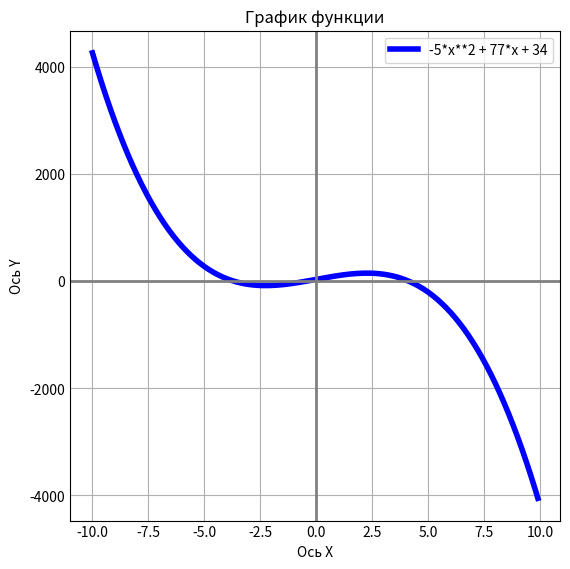

Python code for this plot:
import matplotlib.pyplot as plt 
import numpy as np

 

def func(x, a, b, c):                                       #функция
    return a*x**3 + b*x + c

styles = plt.style.available                                #список стилей
plt.style.use(styles[3])                                    #стиль

fig = plt.subplots()[0]                                     
fig.set_figwidth(5); fig.set_figheight(5)                   #размер окна

a,b,c = -5,77,34
left,right,step = -10,10,.1

d_x = np.arange(left, right, step)
d_y = [func(x, a, b, c) for x in d_x]

legend = '{}*x**2 + {}*x + {}'.format(a,b,c)                
plt.title("График функции")
plt.xlabel("Ось X")
plt.ylabel("Ось Y")
plt.grid(True)
plt.plot(d_x, d_y,linewidth = 4, color = 'blue')  
plt.legend([legend])
plt.axhline(linewidth = 2,color = 'gray')
plt.axvline(linewidth = 2,color = 'gray')



plt.show()